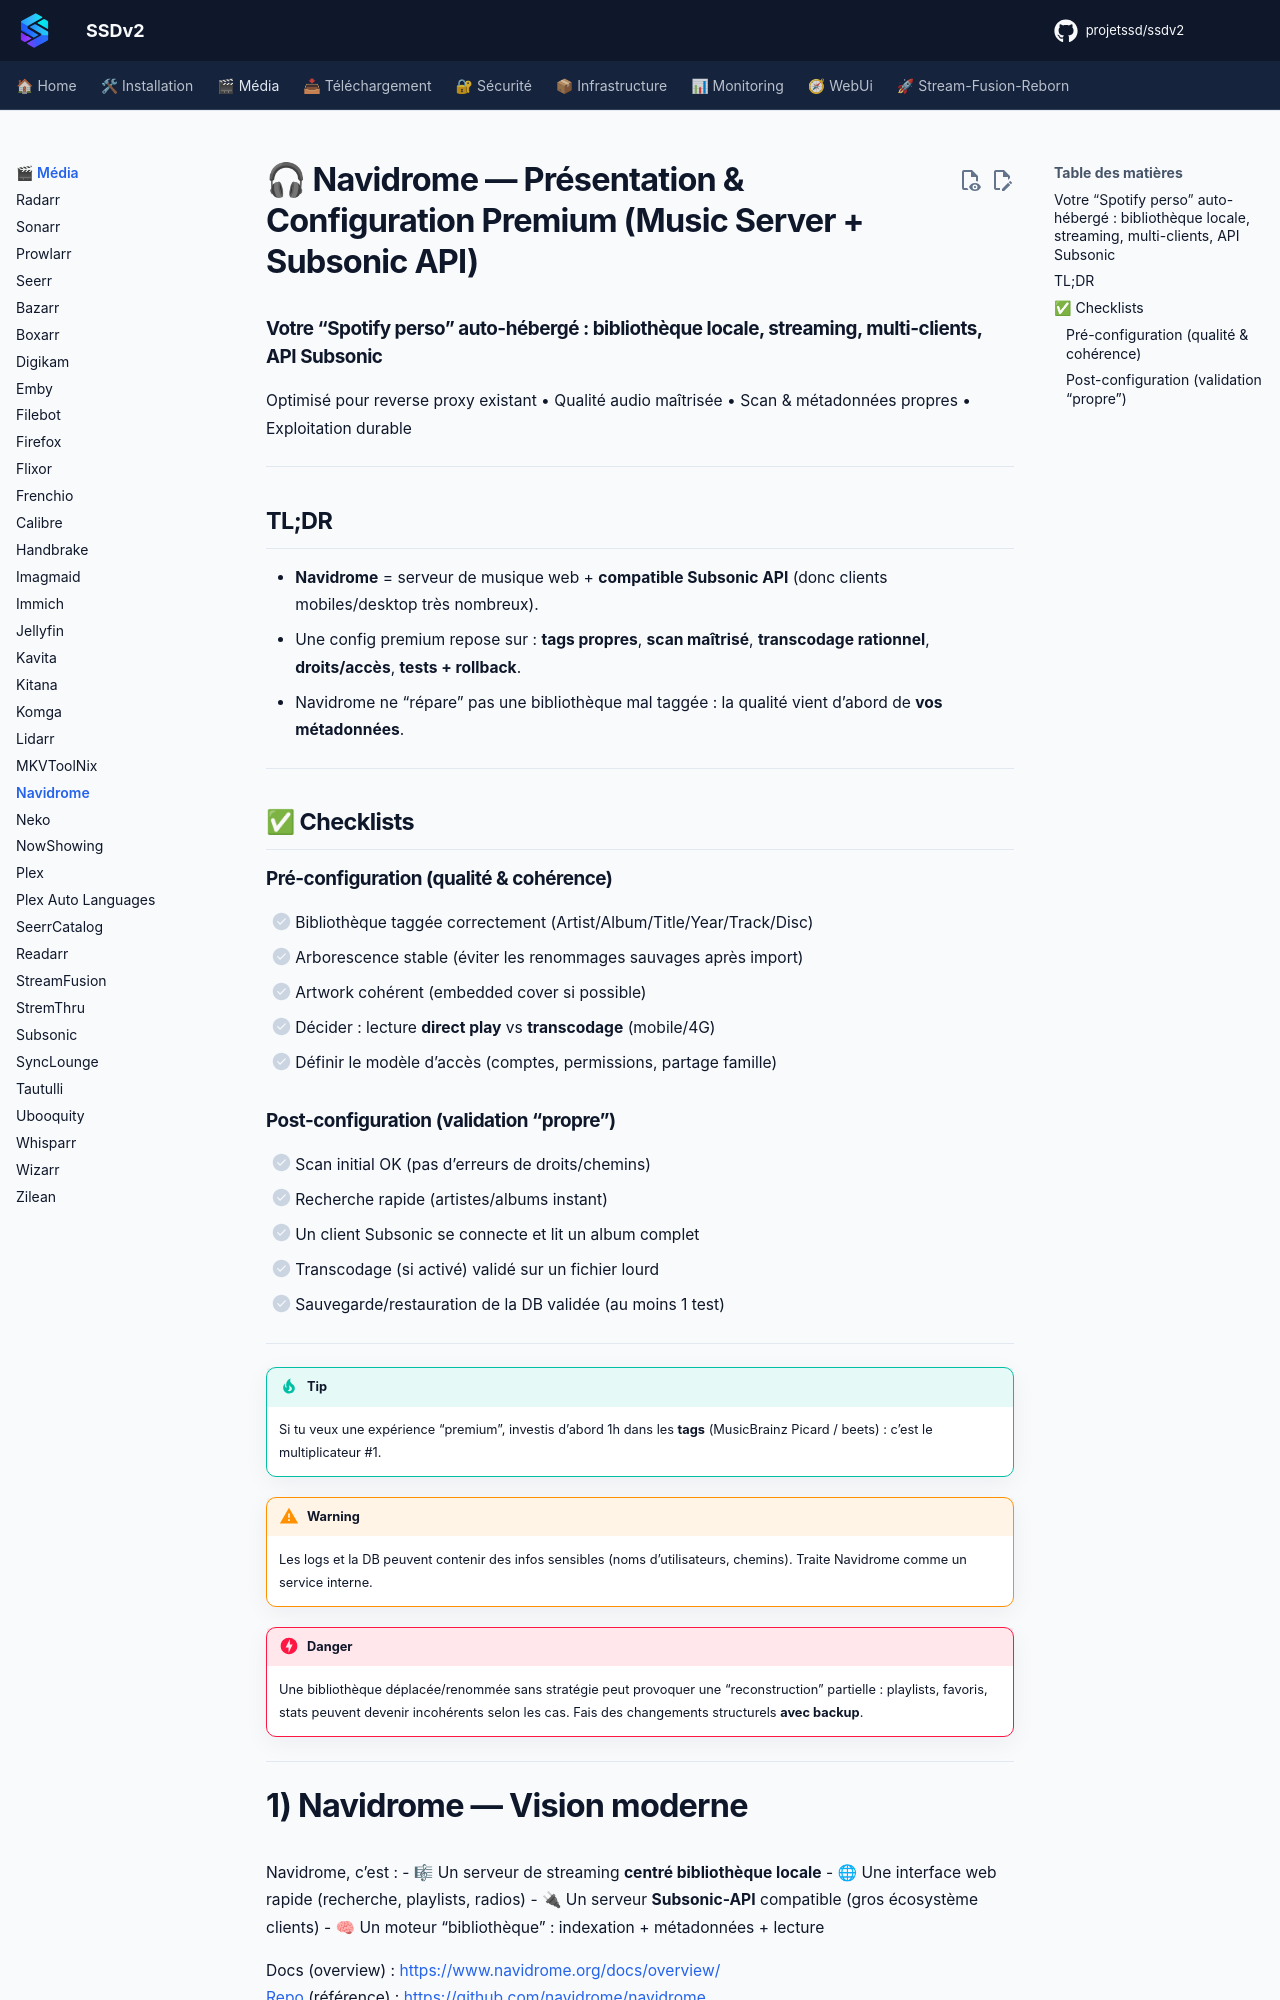

repository: projetssd/ssdv2_docs · page: applications/media/navidrome/index.html · generator: mkdocs

# 🎧 Navidrome — Présentation & Configuration Premium (Music Server + Subsonic API)

### Votre “Spotify perso” auto-hébergé : bibliothèque locale, streaming, multi-clients, API Subsonic
Optimisé pour reverse proxy existant • Qualité audio maîtrisée • Scan & métadonnées propres • Exploitation durable

---

## TL;DR

- **Navidrome** = serveur de musique web + **compatible Subsonic API** (donc clients mobiles/desktop très nombreux).
- Une config premium repose sur : **tags propres**, **scan maîtrisé**, **transcodage rationnel**, **droits/accès**, **tests + rollback**.
- Navidrome ne “répare” pas une bibliothèque mal taggée : la qualité vient d’abord de **vos métadonnées**.

---

## ✅ Checklists

### Pré-configuration (qualité & cohérence)
- [ ] Bibliothèque taggée correctement (Artist/Album/Title/Year/Track/Disc)
- [ ] Arborescence stable (éviter les renommages sauvages après import)
- [ ] Artwork cohérent (embedded cover si possible)
- [ ] Décider : lecture **direct play** vs **transcodage** (mobile/4G)
- [ ] Définir le modèle d’accès (comptes, permissions, partage famille)

### Post-configuration (validation “propre”)
- [ ] Scan initial OK (pas d’erreurs de droits/chemins)
- [ ] Recherche rapide (artistes/albums instant)
- [ ] Un client Subsonic se connecte et lit un album complet
- [ ] Transcodage (si activé) validé sur un fichier lourd
- [ ] Sauvegarde/restauration de la DB validée (au moins 1 test)

---

> [!TIP]
> Si tu veux une expérience “premium”, investis d’abord 1h dans les **tags** (MusicBrainz Picard / beets) : c’est le multiplicateur #1.

> [!WARNING]
> Les logs et la DB peuvent contenir des infos sensibles (noms d’utilisateurs, chemins). Traite Navidrome comme un service interne.

> [!DANGER]
> Une bibliothèque déplacée/renommée sans stratégie peut provoquer une “reconstruction” partielle : playlists, favoris, stats peuvent devenir incohérents selon les cas. Fais des changements structurels **avec backup**.

---
